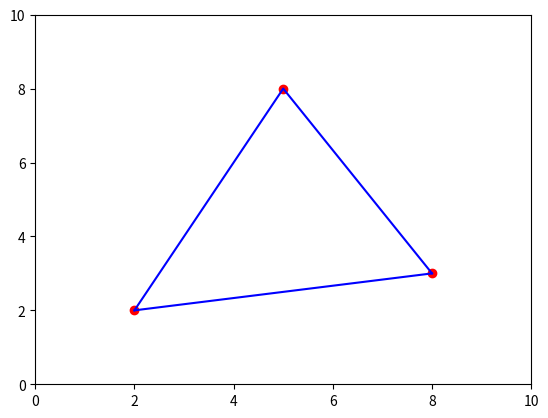

Python code for this plot:
import numpy as np
import matplotlib.pyplot as plt

fig, ax = plt.subplots();
triangle = [[2,2], [5,8], [8,3]];

def circumcenter(triangle):
    A, B, C = np.array(triangle[0]), np.array(triangle[1]), np.array(triangle[2])
    AB_m = (B - A)*1/2
    AC_m = (C - A)*1/2
    BC_m = (C - B)*1/2
    
    D = 2 * (AB_m[0] * BC_m[1] - AB_m[1] * BC_m[0])
    Ux = ((np.linalg.norm(A)**2) * BC_m[1] - (np.linalg.norm(B)**2) * BC_m[1] + (np.linalg.norm(C)**2) * BC_m[1]) / D
    Uy = ((np.linalg.norm(A)**2) * BC_m[0] - (np.linalg.norm(B)**2) * BC_m[0] + (np.linalg.norm(C)**2) * BC_m[0]) / D
    return np.array([Ux, Uy])
    
def baricenter(triangle):
    A, B, C = np.array(triangle[0]), np.array(triangle[1]), np.array(triangle[2])
    return (A + B + C) / 3; 

def cross2d(v1, v2):
    return v1[0] * v2[1] - v1[1] * v2[0];


def getBarycenttricCoordinates(triangle, point):
    A, B, C = np.array(triangle[0]), np.array(triangle[1]), np.array(triangle[2])
    P = np.array(point);
    AB = B-A;
    AC = C-A;
    BC = C-B;

    BP = P-B;
    AP = P-A;
    
    a = np.linalg.norm(cross2d(AB,AP))/2
    b = np.linalg.norm(cross2d(AC,AP))/2
    c = np.linalg.norm(cross2d(BC,BP))/2
    
    area = a+b+c;
    a = a/area;
    b = b/area;
    c = c/area;
    
    return np.array([a,b,c])
    
    
def getPointFromBarycentric(triangle, barcientric):
    A, B, C = np.array(triangle[0]), np.array(triangle[1]), np.array(triangle[2])
    return A * barcientric[0] + B * barcientric[1] + C * barcientric[2]
    

def onclick(event):
    if event.inaxes:
        point = [event.xdata, event.ydata];
        refresh(point)
        
def refresh(point=[]):
    ax.clear()
    ax.set_xlim(0, 10)
    ax.set_ylim(0, 10)
    ax.plot([p[0] for p in triangle], [p[1] for p in triangle], 'ro')
    ax.plot([p[0] for p in triangle], [p[1] for p in triangle], '-b')
    ax.plot([triangle[0][0],triangle[2][0]],[triangle[0][1],triangle[2][1]],'-b')
    
    if(len(point) > 0): 
        ax.plot(point[0], point[1], 'ro')
        print("Point (Cartesian): ", float(point[0]), float(point[1]))
        print("Point (Barycentric): ", getBarycenttricCoordinates(triangle, point))
        print("Point (Cartesian): ", getPointFromBarycentric(triangle, getBarycenttricCoordinates(triangle, point)))

    fig.canvas.draw()
    
def main():
    ax.set_xlim(0, 10)
    ax.set_ylim(0, 10)
    # Connect the click event to the onclick function
    cid = fig.canvas.mpl_connect('button_press_event', onclick)
    # Show the plot 
    refresh()
    plt.show()
    
main()